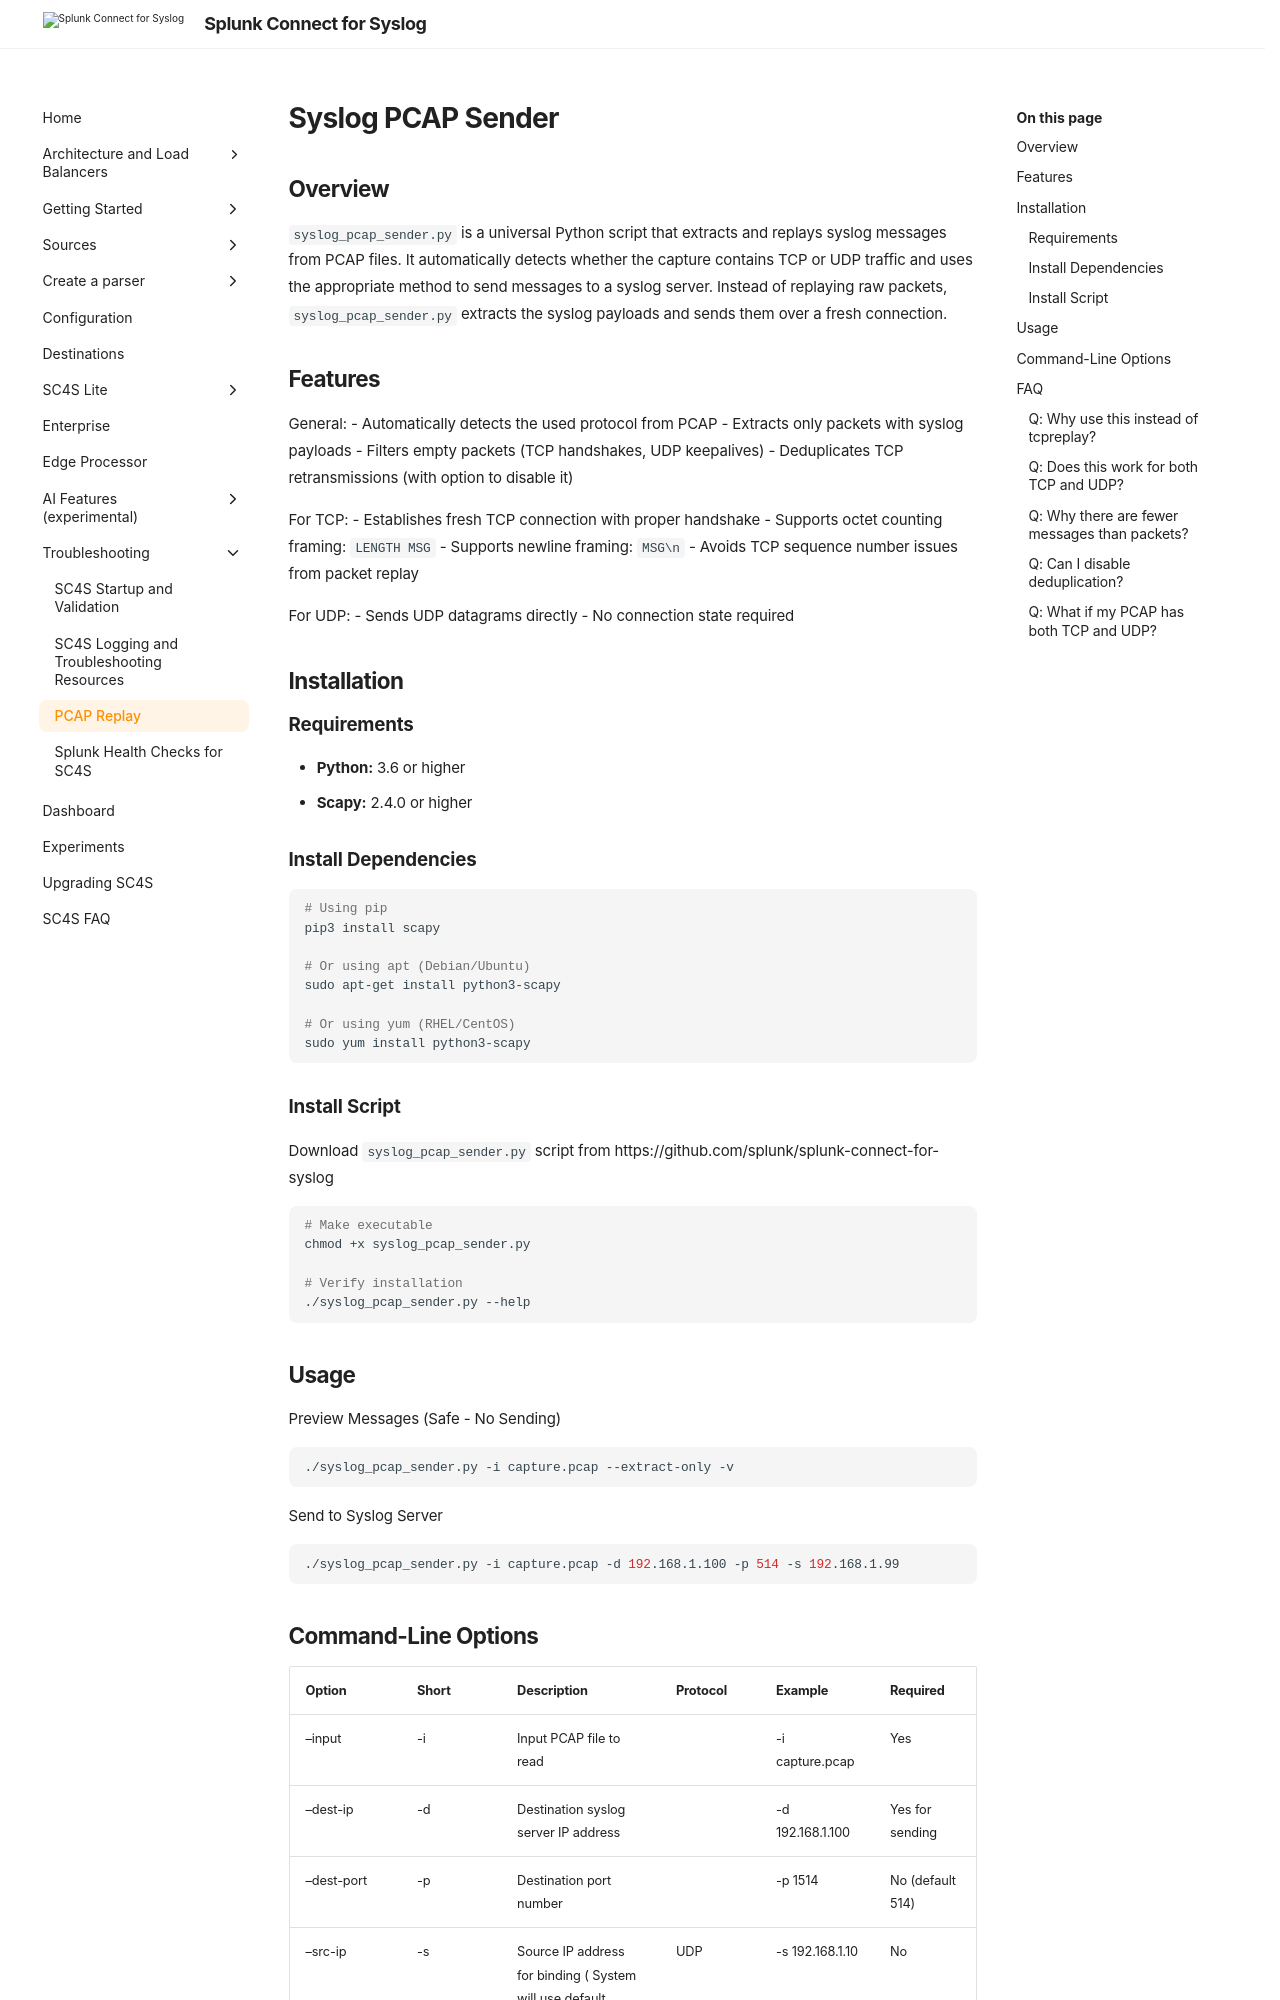

repository: splunk/splunk-connect-for-syslog · page: main/troubleshooting/syslog_pcap_sender/index.html · generator: mkdocs

# Syslog PCAP Sender

## Overview

`syslog_pcap_sender.py` is a universal Python script that extracts and replays syslog messages from PCAP files. It automatically 
detects whether the capture contains TCP or UDP traffic and uses the appropriate method to send messages to a syslog server.
Instead of replaying raw packets, `syslog_pcap_sender.py` extracts the syslog payloads and sends them over a fresh connection.

## Features

General:
- Automatically detects the used protocol from PCAP
- Extracts only packets with syslog payloads
- Filters empty packets (TCP handshakes, UDP keepalives)
- Deduplicates TCP retransmissions (with option to disable it)

For TCP:
- Establishes fresh TCP connection with proper handshake
- Supports octet counting framing: `LENGTH MSG`
- Supports newline framing: `MSG\n`
- Avoids TCP sequence number issues from packet replay

For UDP:
- Sends UDP datagrams directly
- No connection state required

## Installation

### Requirements

- **Python:** 3.6 or higher
- **Scapy:** 2.4.0 or higher

### Install Dependencies

```bash
# Using pip
pip3 install scapy

# Or using apt (Debian/Ubuntu)
sudo apt-get install python3-scapy

# Or using yum (RHEL/CentOS)
sudo yum install python3-scapy
```

### Install Script

Download `syslog_pcap_sender.py` script from https://github.com/splunk/splunk-connect-for-syslog

```bash

# Make executable
chmod +x syslog_pcap_sender.py

# Verify installation
./syslog_pcap_sender.py --help
```

## Usage

Preview Messages (Safe - No Sending)
```bash
./syslog_pcap_sender.py -i capture.pcap --extract-only -v
```

Send to Syslog Server
```bash
./syslog_pcap_sender.py -i capture.pcap -d 192.168.1.100 -p 514 -s 192.168.1.99 
```
